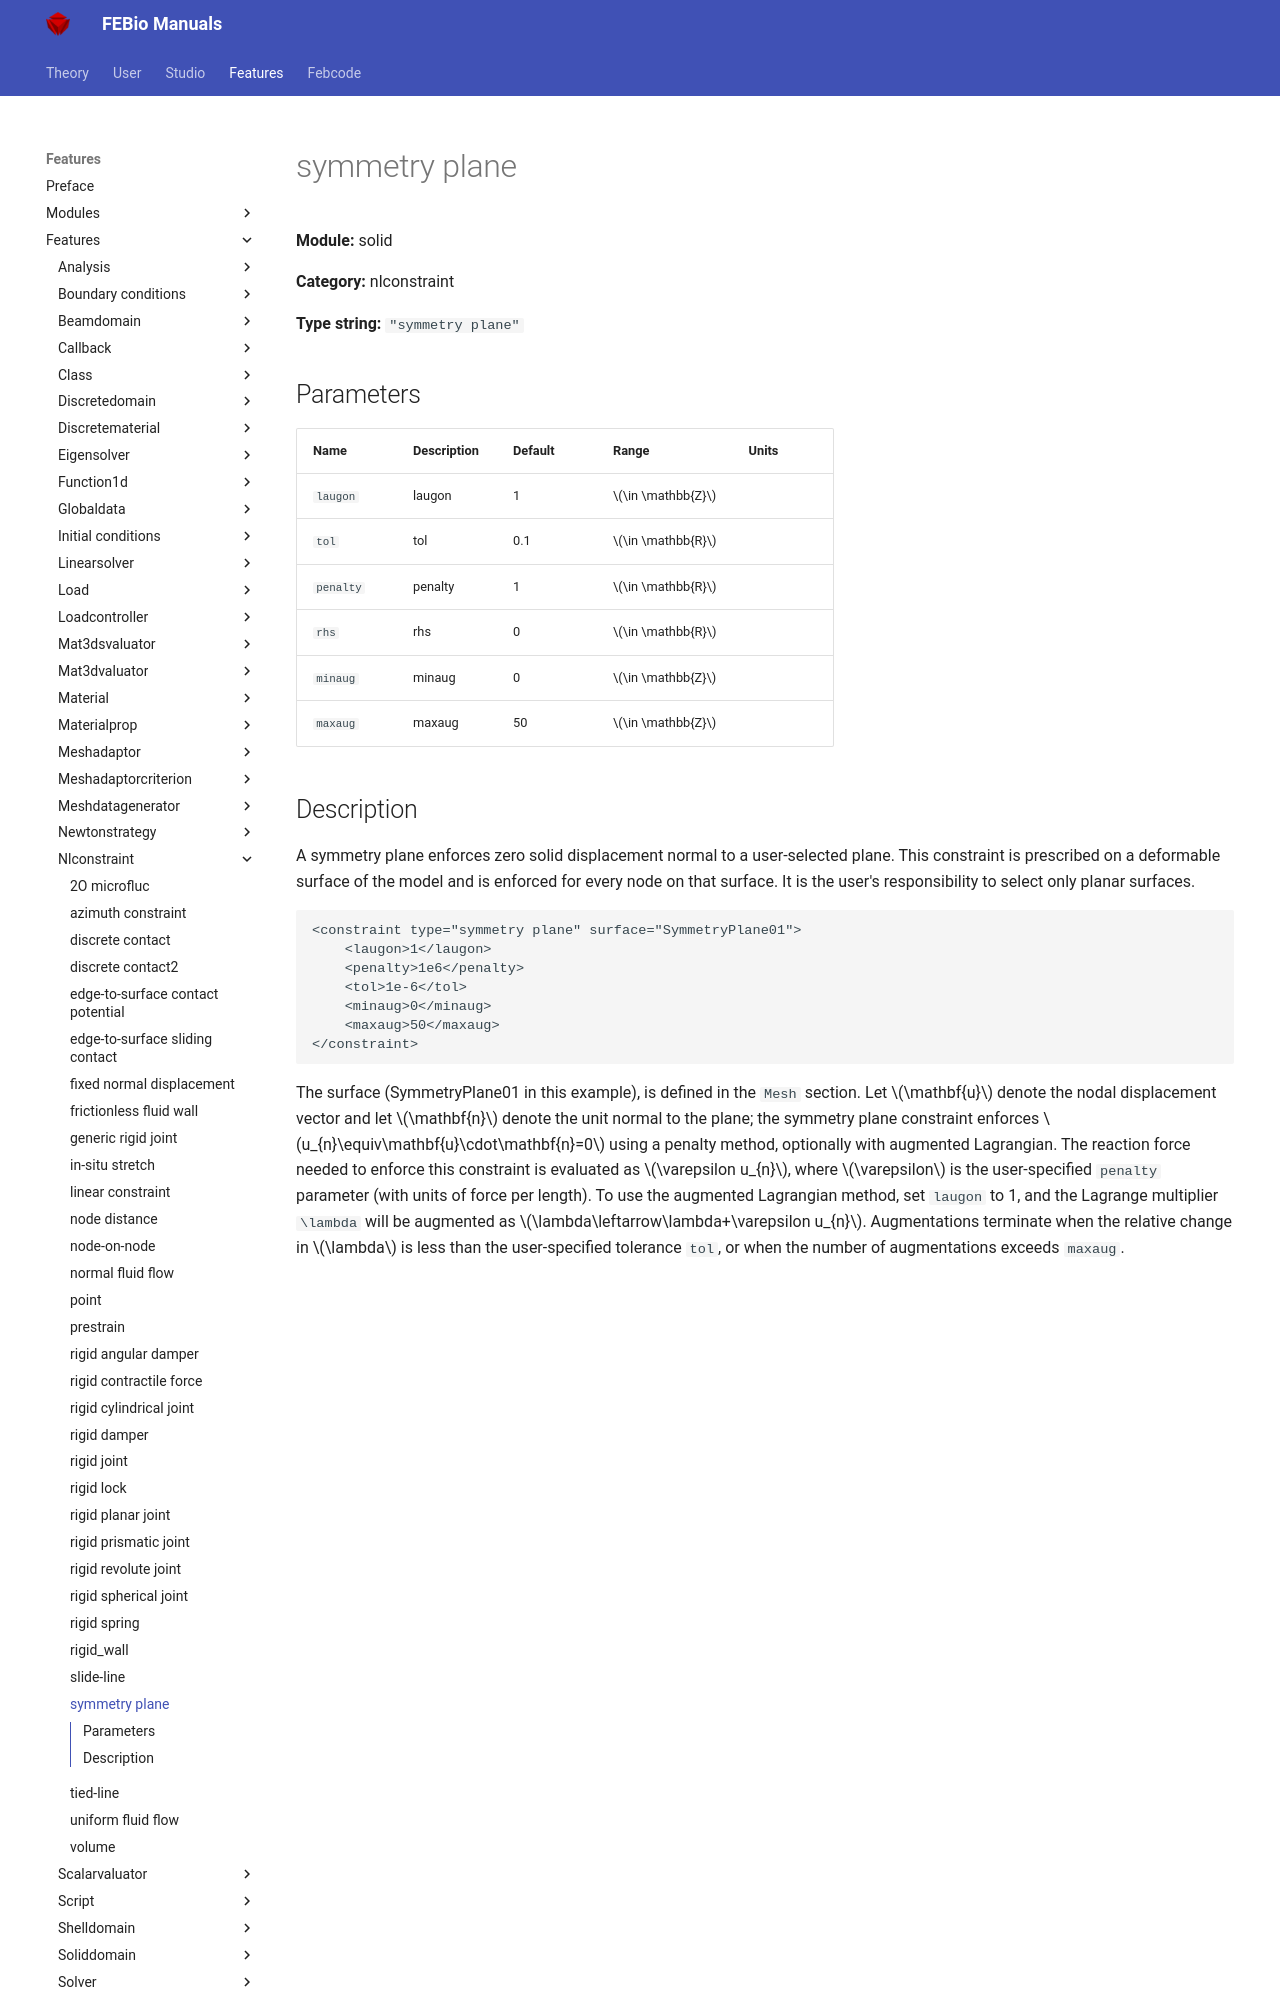

repository: febiosoftware/febio-docs · page: features/features/solid_nlconstraint_symmetry_plane/index.html · generator: mkdocs

# symmetry plane

**Module:** solid

**Category:** nlconstraint

**Type string:** `"symmetry plane"`

## Parameters

| Name | Description | Default | Range | Units |
|------|-------------|---------|-------|-------|
| `laugon` | laugon | 1 | $\in \mathbb{Z}$ |  |
| `tol` | tol | 0.1 | $\in \mathbb{R}$ |  |
| `penalty` | penalty | 1 | $\in \mathbb{R}$ |  |
| `rhs` | rhs | 0 | $\in \mathbb{R}$ |  |
| `minaug` | minaug | 0 | $\in \mathbb{Z}$ |  |
| `maxaug` | maxaug | 50 | $\in \mathbb{Z}$ |  |
